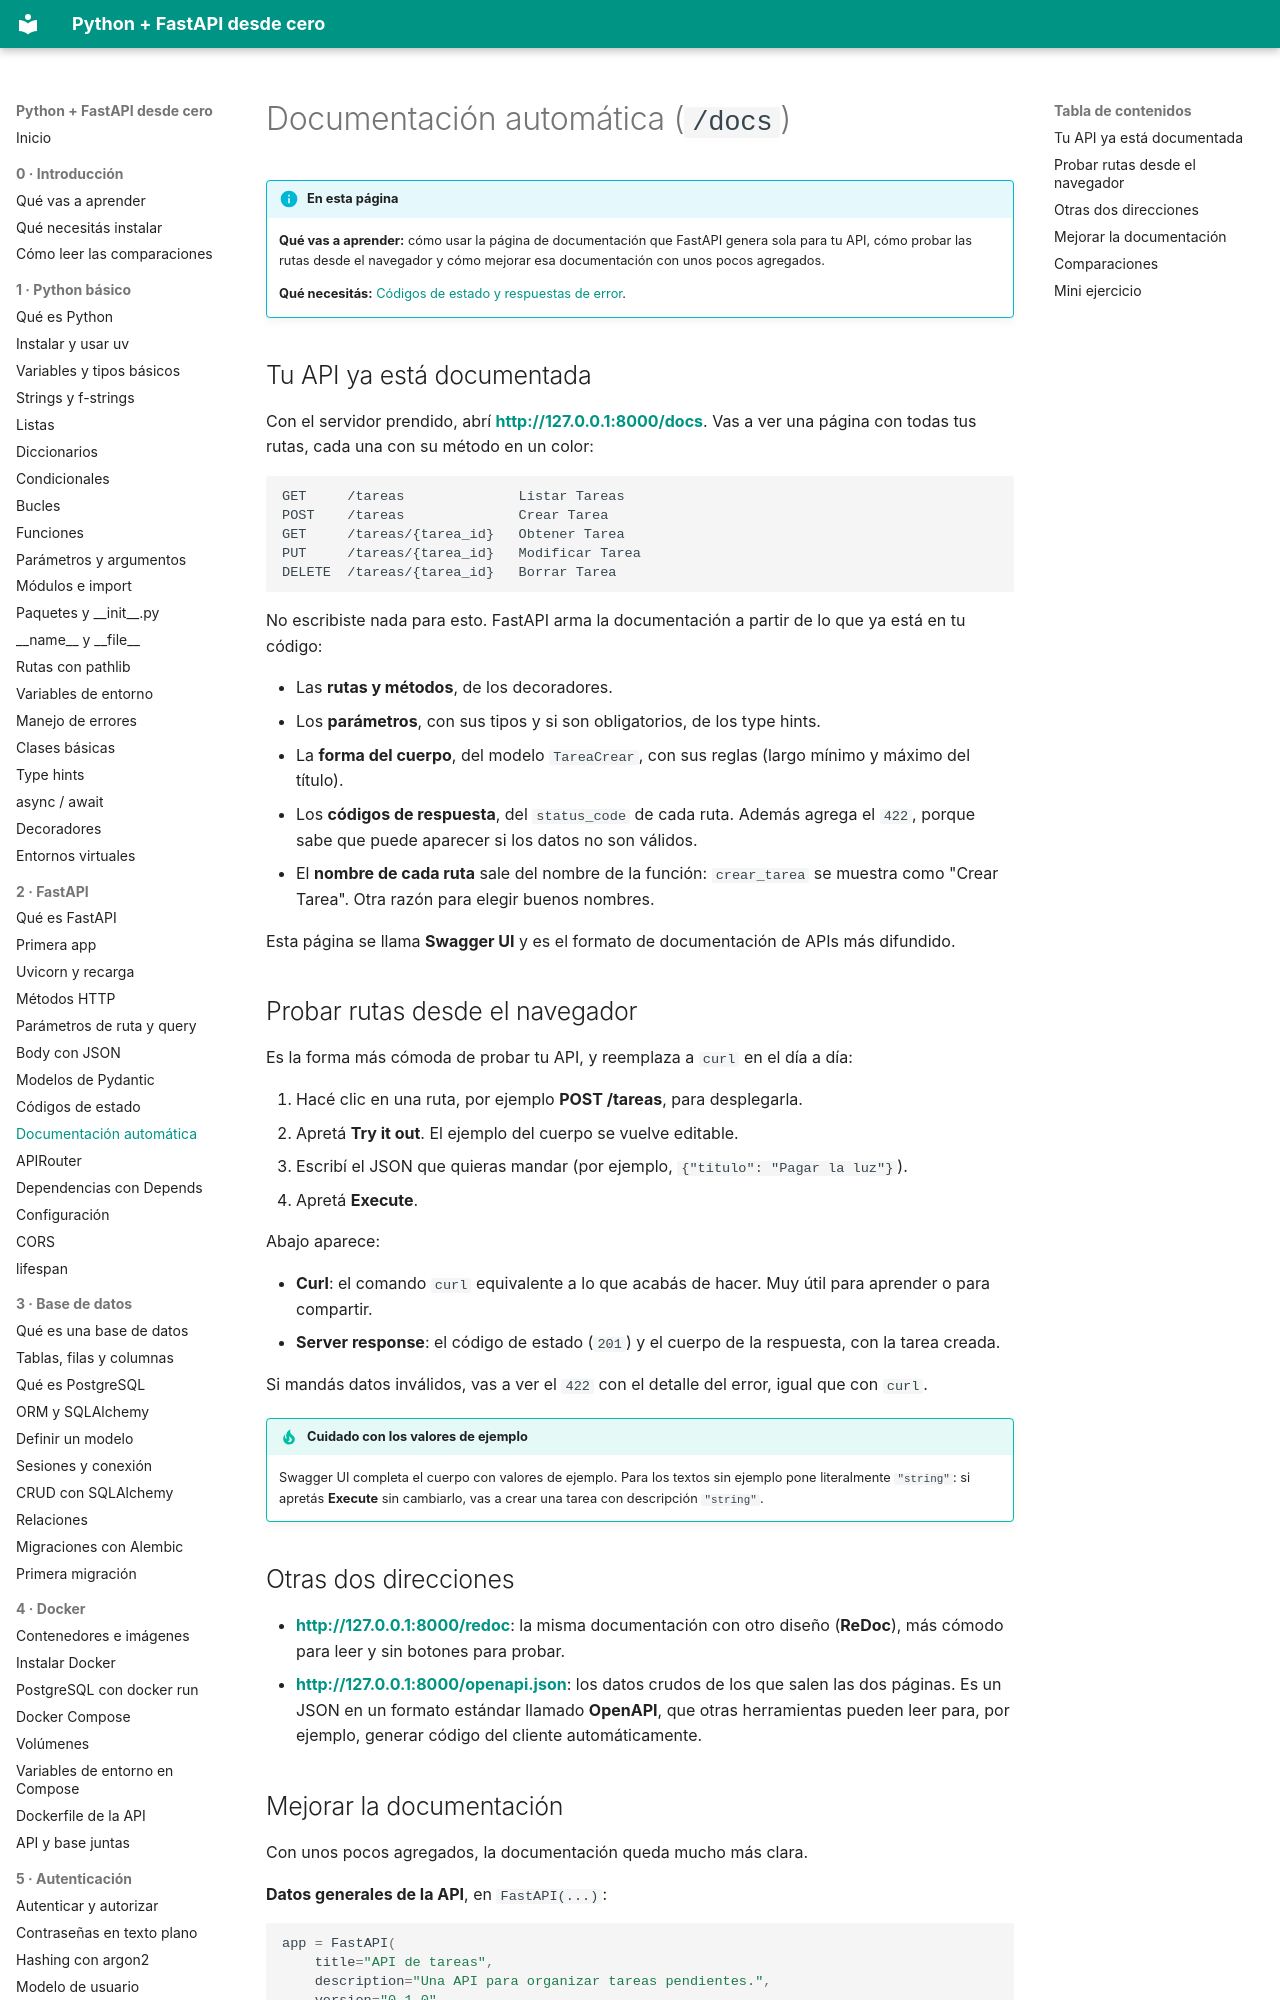

repository: villalb4/python-MkDocs · page: fastapi/09-documentacion/index.html · generator: mkdocs

# Documentación automática (`/docs`)

!!! info "En esta página"

    **Qué vas a aprender:** cómo usar la página de documentación que FastAPI genera sola para tu API, cómo probar las rutas desde el navegador y cómo mejorar esa documentación con unos pocos agregados.

    **Qué necesitás:** [Códigos de estado y respuestas de error](08-codigos-de-estado.md).

## Tu API ya está documentada

Con el servidor prendido, abrí **<http://127.0.0.1:8000/docs>**. Vas a ver una página con todas tus rutas, cada una con su método en un color:

```text
GET     /tareas              Listar Tareas
POST    /tareas              Crear Tarea
GET     /tareas/{tarea_id}   Obtener Tarea
PUT     /tareas/{tarea_id}   Modificar Tarea
DELETE  /tareas/{tarea_id}   Borrar Tarea
```

No escribiste nada para esto. FastAPI arma la documentación a partir de lo que ya está en tu código:

- Las **rutas y métodos**, de los decoradores.
- Los **parámetros**, con sus tipos y si son obligatorios, de los type hints.
- La **forma del cuerpo**, del modelo `TareaCrear`, con sus reglas (largo mínimo y máximo del título).
- Los **códigos de respuesta**, del `status_code` de cada ruta. Además agrega el `422`, porque sabe que puede aparecer si los datos no son válidos.
- El **nombre de cada ruta** sale del nombre de la función: `crear_tarea` se muestra como "Crear Tarea". Otra razón para elegir buenos nombres.

Esta página se llama **Swagger UI** y es el formato de documentación de APIs más difundido.

## Probar rutas desde el navegador

Es la forma más cómoda de probar tu API, y reemplaza a `curl` en el día a día:

1. Hacé clic en una ruta, por ejemplo **POST /tareas**, para desplegarla.
2. Apretá **Try it out**. El ejemplo del cuerpo se vuelve editable.
3. Escribí el JSON que quieras mandar (por ejemplo, `{"titulo": "Pagar la luz"}`).
4. Apretá **Execute**.

Abajo aparece:

- **Curl**: el comando `curl` equivalente a lo que acabás de hacer. Muy útil para aprender o para compartir.
- **Server response**: el código de estado (`201`) y el cuerpo de la respuesta, con la tarea creada.

Si mandás datos inválidos, vas a ver el `422` con el detalle del error, igual que con `curl`.

!!! tip "Cuidado con los valores de ejemplo"

    Swagger UI completa el cuerpo con valores de ejemplo. Para los textos sin ejemplo pone literalmente `"string"`: si apretás **Execute** sin cambiarlo, vas a crear una tarea con descripción `"string"`.

## Otras dos direcciones

- **<http://127.0.0.1:8000/redoc>**: la misma documentación con otro diseño (**ReDoc**), más cómodo para leer y sin botones para probar.
- **<http://127.0.0.1:8000/openapi.json>**: los datos crudos de los que salen las dos páginas. Es un JSON en un formato estándar llamado **OpenAPI**, que otras herramientas pueden leer para, por ejemplo, generar código del cliente automáticamente.
